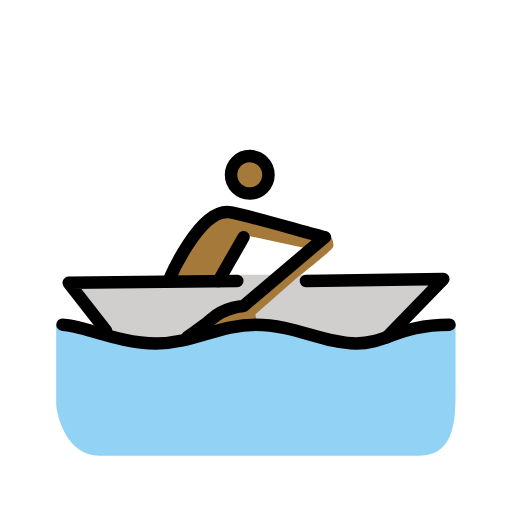
t = 0.00 s
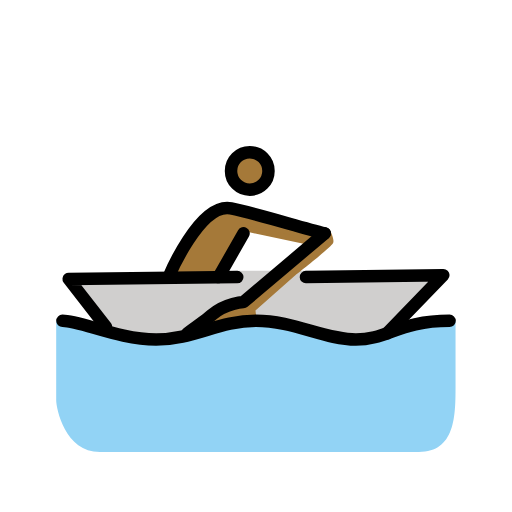
t = 0.79 s
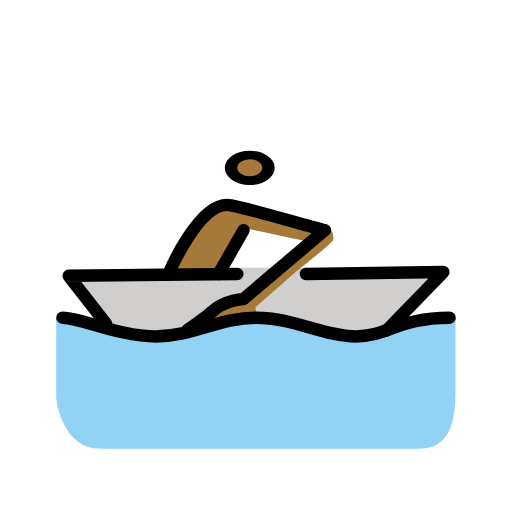
t = 1.43 s
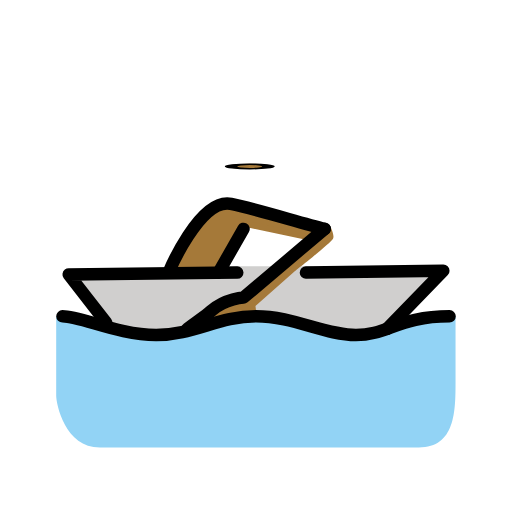
t = 2.10 s
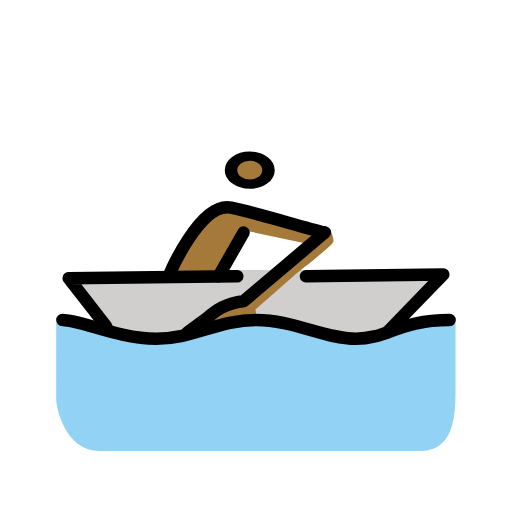
t = 2.85 s
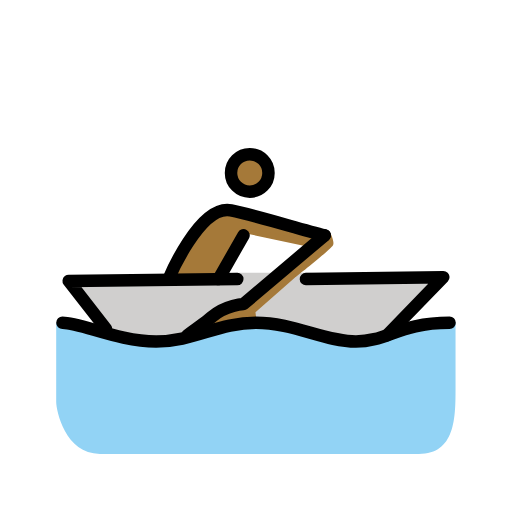
t = 3.41 s

The animated SVG that drew these frames (rendered in a browser with its animation timeline set to each time). Animation: 3 SMIL elements (animateTransform=3); one cycle of 4.20 s, repeats indefinitely.

<?xml version='1.0' encoding='utf-8'?>
<svg xmlns="http://www.w3.org/2000/svg" id="emoji" viewBox="-5 -5 82 82" width="200" height="200" role="img">
  <title>OpenMoji: person rowing boat: medium-dark skin tone</title><g><g id="color">
    <polygon fill="#D0CFCE" stroke="none" points="58,48 66,39.7002 44,39 33,39 6,40.2998 12,48 18,50.167 26.833,48.75 36,47 43.167,48.167 52,50" />
    <path fill="#92D3F5" stroke="none" d="M67.958,46.958C59.958,46.958,57,50,52,50s-10-3-16-3s-10,3-16,3S7,47,4,47c0,0,0,10.916,0,12.666 C4,61.082,5.4189,68,11,68c5.6689,0,19.0635,0,24.9795,0c3.083,0,20.1035,0,26.1035,0c5.832,0,5.876-5.834,5.876-10.5215 C67.959,54.8125,67.958,46.958,67.958,46.958z" />
    <path fill="#A57939" stroke="none" d="M25,49c0,0,3.0557-2.1807,4-3c2.1367-1.8535,5-2,5-2l13-11l0.75-0.666c0,0,0.916,1.582,0.582,2.249 S42.25,39.75,42.25,39.75l-6.334,5.583l0.251,2.084l-9.334,1.333L25,49z" />
  </g>
  <g id="hair" />
  <g id="skin">
    <g transform="translate(35.0 23.0)"><g><g transform="translate(-35.0 -23.0)"><circle cx="35" cy="23" r="3" fill="#a57939" stroke="#a57939" />
    </g><animateTransform attributeName="transform" type="scale" values="1 1;1 1;1 .12;1 1;1 1" dur="4.2s" repeatCount="indefinite" /></g></g><path fill="#a57939" stroke="#a57939" d="M47,33c-4-1-11.0996-3.2002-15-4c-5-1-10,11-10,11h8l4.5039-7.791l10.166,2.166" />
  </g>
  <g id="skin-shadow" />
  <g id="line">
    <polyline fill="none" stroke="#000000" stroke-linecap="round" stroke-linejoin="round" stroke-miterlimit="10" stroke-width="2" points="12,48 6,40.2998 33,40" />
    <g transform="translate(35.0 23.0)"><g><g transform="translate(-35.0 -23.0)"><circle cx="35" cy="23" r="3" fill="none" stroke="#000000" stroke-linecap="round" stroke-linejoin="round" stroke-miterlimit="10" stroke-width="2" />
    </g><animateTransform attributeName="transform" type="scale" values="1 1;1 1;1 .12;1 1;1 1" dur="4.2s" repeatCount="indefinite" /></g></g><path fill="none" stroke="#000000" stroke-linecap="round" stroke-linejoin="round" stroke-miterlimit="10" stroke-width="2" d="M47,33c-4-1-11.0996-3.2002-15-4c-5-1-10,11-10,11" />
    <line x1="30" x2="34" y1="40" y2="33" fill="none" stroke="#000000" stroke-linecap="round" stroke-linejoin="round" stroke-miterlimit="10" stroke-width="2" />
    <path fill="none" stroke="#000000" stroke-linecap="round" stroke-linejoin="round" stroke-miterlimit="10" stroke-width="2" d="M5,47c3,0,9,3,15,3s10-3,16-3s11,3,16,3s7-3,15-3" />
    <path fill="none" stroke="#000000" stroke-linecap="round" stroke-linejoin="round" stroke-miterlimit="10" stroke-width="2" d="M25,49c0,0,3.0557-2.1807,4-3c2.1367-1.8535,5-2,5-2l13-11" />
    <polyline fill="none" stroke="#000000" stroke-linecap="round" stroke-linejoin="round" stroke-miterlimit="10" stroke-width="2" points="56.9775,49 66,39.7002 44,40" />
  </g>
<animateTransform attributeName="transform" type="translate" values="0 0;0 -1.5;0 0" dur="3.8s" repeatCount="indefinite" /></g></svg>
